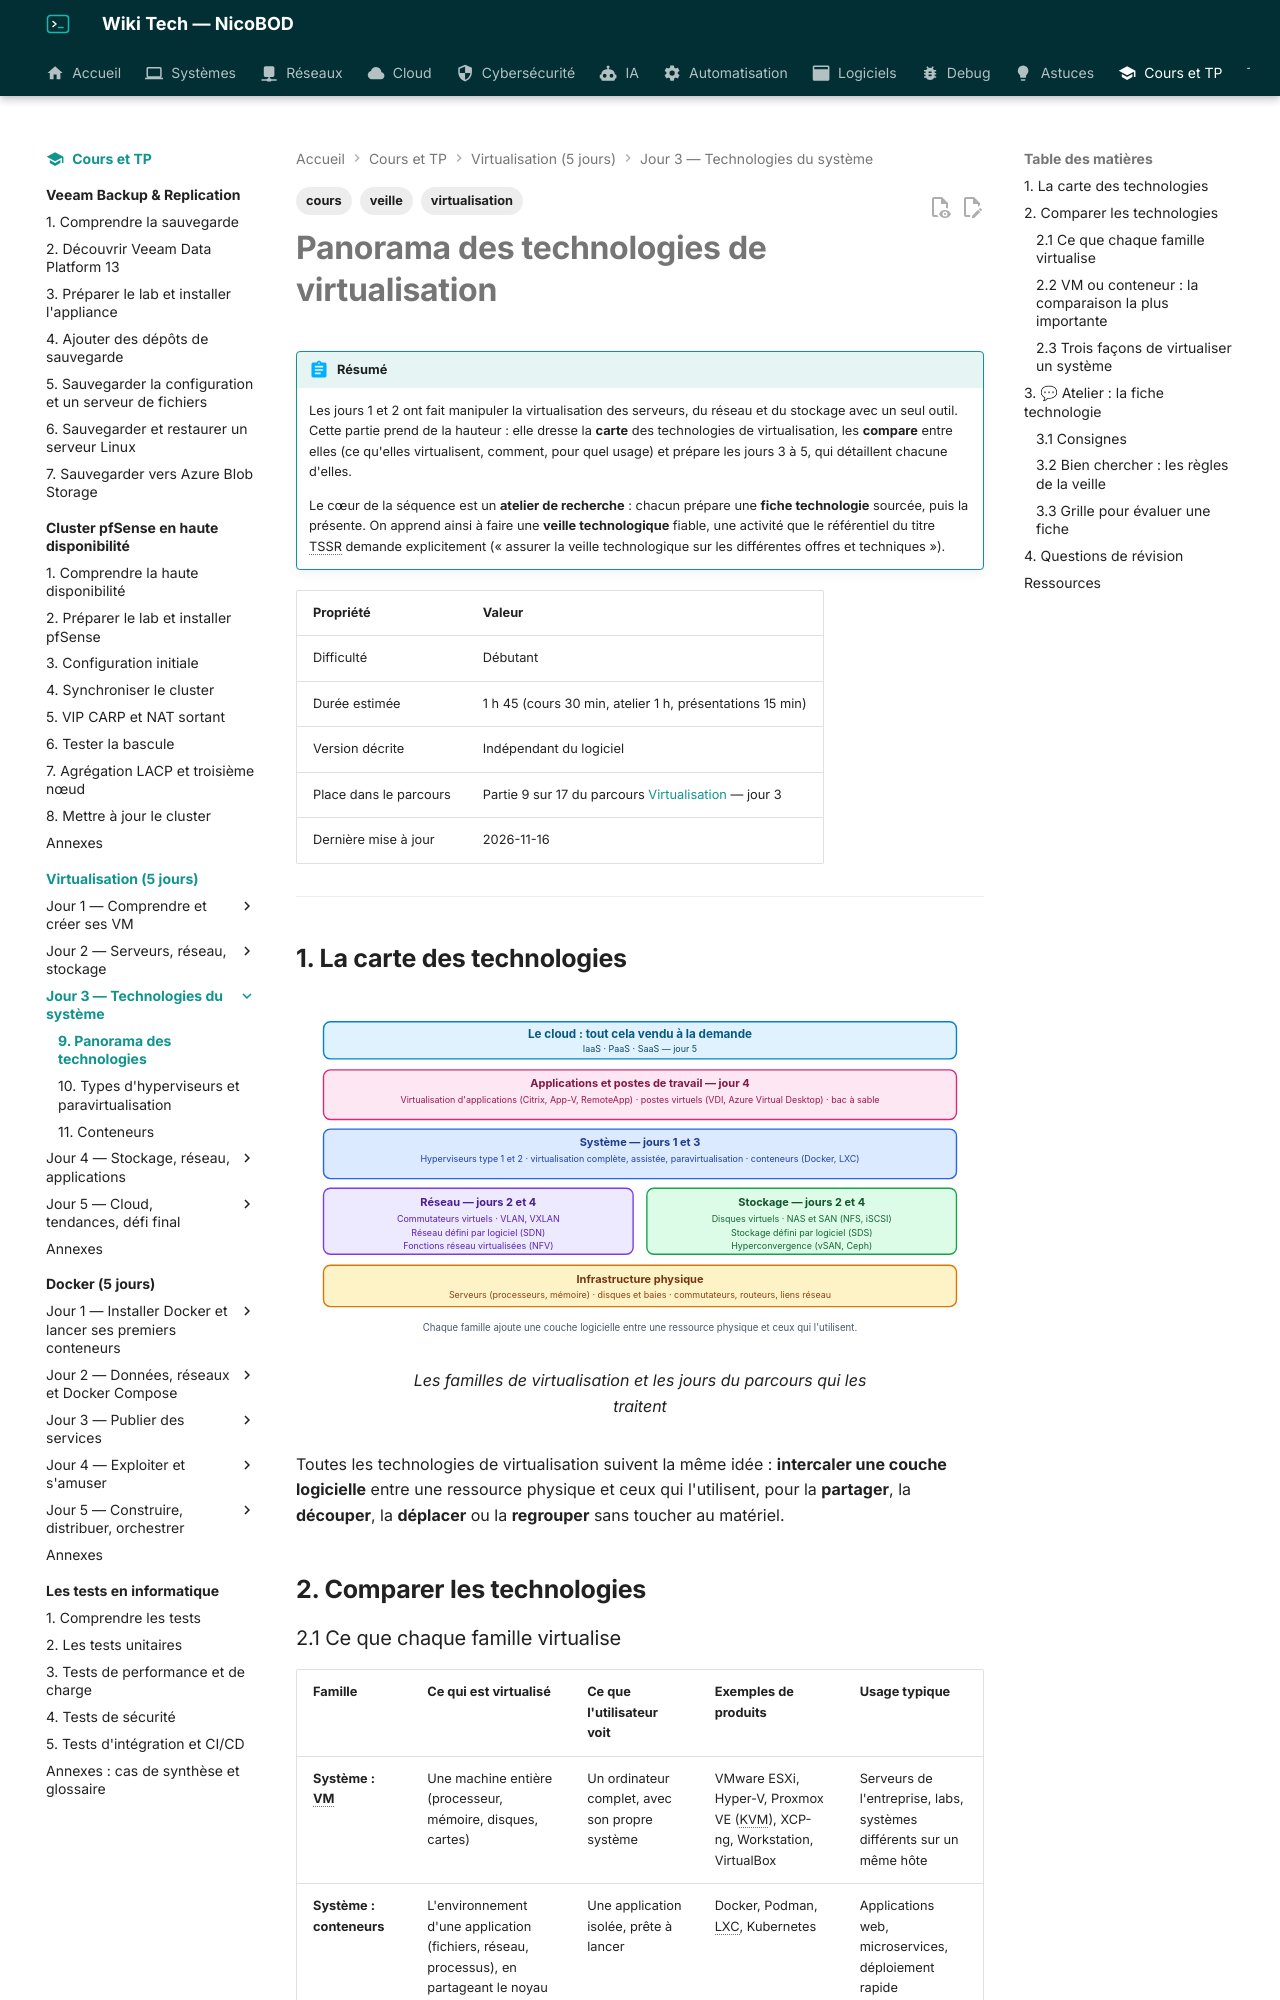

repository: NicoBOD/wiki-tech · page: cours-tp/virtualisation/09-panorama-des-technologies/index.html · generator: mkdocs

---
title: "Panorama des technologies de virtualisation : système, stockage, réseau, applications"
date: 2026-11-16
author: Nicolas BODAINE
tags:
  - virtualisation
  - cours
  - veille
difficulty: débutant
os: Indépendant du logiciel
status: publié
---

# Panorama des technologies de virtualisation

!!! abstract "Résumé"
    Les jours 1 et 2 ont fait manipuler la virtualisation des serveurs, du réseau et du stockage avec un seul outil. Cette partie prend de la hauteur : elle dresse la **carte** des technologies de virtualisation, les **compare** entre elles (ce qu'elles virtualisent, comment, pour quel usage) et prépare les jours 3 à 5, qui détaillent chacune d'elles.

    Le cœur de la séquence est un **atelier de recherche** : chacun prépare une **fiche technologie** sourcée, puis la présente. On apprend ainsi à faire une **veille technologique** fiable, une activité que le référentiel du titre TSSR demande explicitement (« assurer la veille technologique sur les différentes offres et techniques »).

| Propriété | Valeur |
|-----------|--------|
| Difficulté | Débutant |
| Durée estimée | 1 h 45 (cours 30 min, atelier 1 h, présentations 15 min) |
| Version décrite | Indépendant du logiciel |
| Place dans le parcours | Partie 9 sur 17 du parcours [Virtualisation](index.md) — jour 3 |
| Dernière mise à jour | 2026-11-16 |

---

## 1. La carte des technologies

![Pile de quatre familles sur l'infrastructure physique : stockage et réseau, puis système, puis applications et postes de travail, le tout vendu à la demande par le cloud](images/carte-technologies-virtualisation.svg){ loading=lazy }
/// caption
Les familles de virtualisation et les jours du parcours qui les traitent
///

Toutes les technologies de virtualisation suivent la même idée : **intercaler une couche logicielle** entre une ressource physique et ceux qui l'utilisent, pour la **partager**, la **découper**, la **déplacer** ou la **regrouper** sans toucher au matériel.

## 2. Comparer les technologies

### 2.1 Ce que chaque famille virtualise

| Famille | Ce qui est virtualisé | Ce que l'utilisateur voit | Exemples de produits | Usage typique |
|---|---|---|---|---|
| **Système : VM** | Une machine entière (processeur, mémoire, disques, cartes) | Un ordinateur complet, avec son propre système | VMware ESXi, Hyper-V, Proxmox VE (KVM), XCP-ng, Workstation, VirtualBox | Serveurs de l'entreprise, labs, systèmes différents sur un même hôte |
| **Système : conteneurs** | L'environnement d'une application (fichiers, réseau, processus), en partageant le noyau de l'hôte | Une application isolée, prête à lancer | Docker, Podman, LXC, Kubernetes | Applications web, microservices, déploiement rapide |
| **Stockage** | Les disques et les baies | Un volume, un partage ou une LUN, quel que soit le disque physique | NAS et SAN, vSAN, Ceph, Storage Spaces Direct, TrueNAS | Stockage partagé des clusters, sauvegardes |
| **Réseau** | Les commutateurs, routeurs, pare-feux et liens | Des réseaux logiques, créés et supprimés par logiciel | Commutateurs virtuels, VLAN, VXLAN, VMware NSX, Open vSwitch, pfSense en VM | Segmentation, multi-clients, labs, cloud |
| **Applications** | L'exécution d'une application | Une application qui s'affiche sur le poste mais tourne ailleurs, ou isolée du système | Citrix, App-V, RemoteApp, Windows Sandbox | Logiciels métier diffusés à de nombreux postes |
| **Postes de travail (VDI)** | Le bureau complet de l'utilisateur | Son bureau Windows, depuis n'importe quel appareil | Citrix, Azure Virtual Desktop, Omnissa Horizon | Télétravail, centres d'appels, postes sécurisés |
